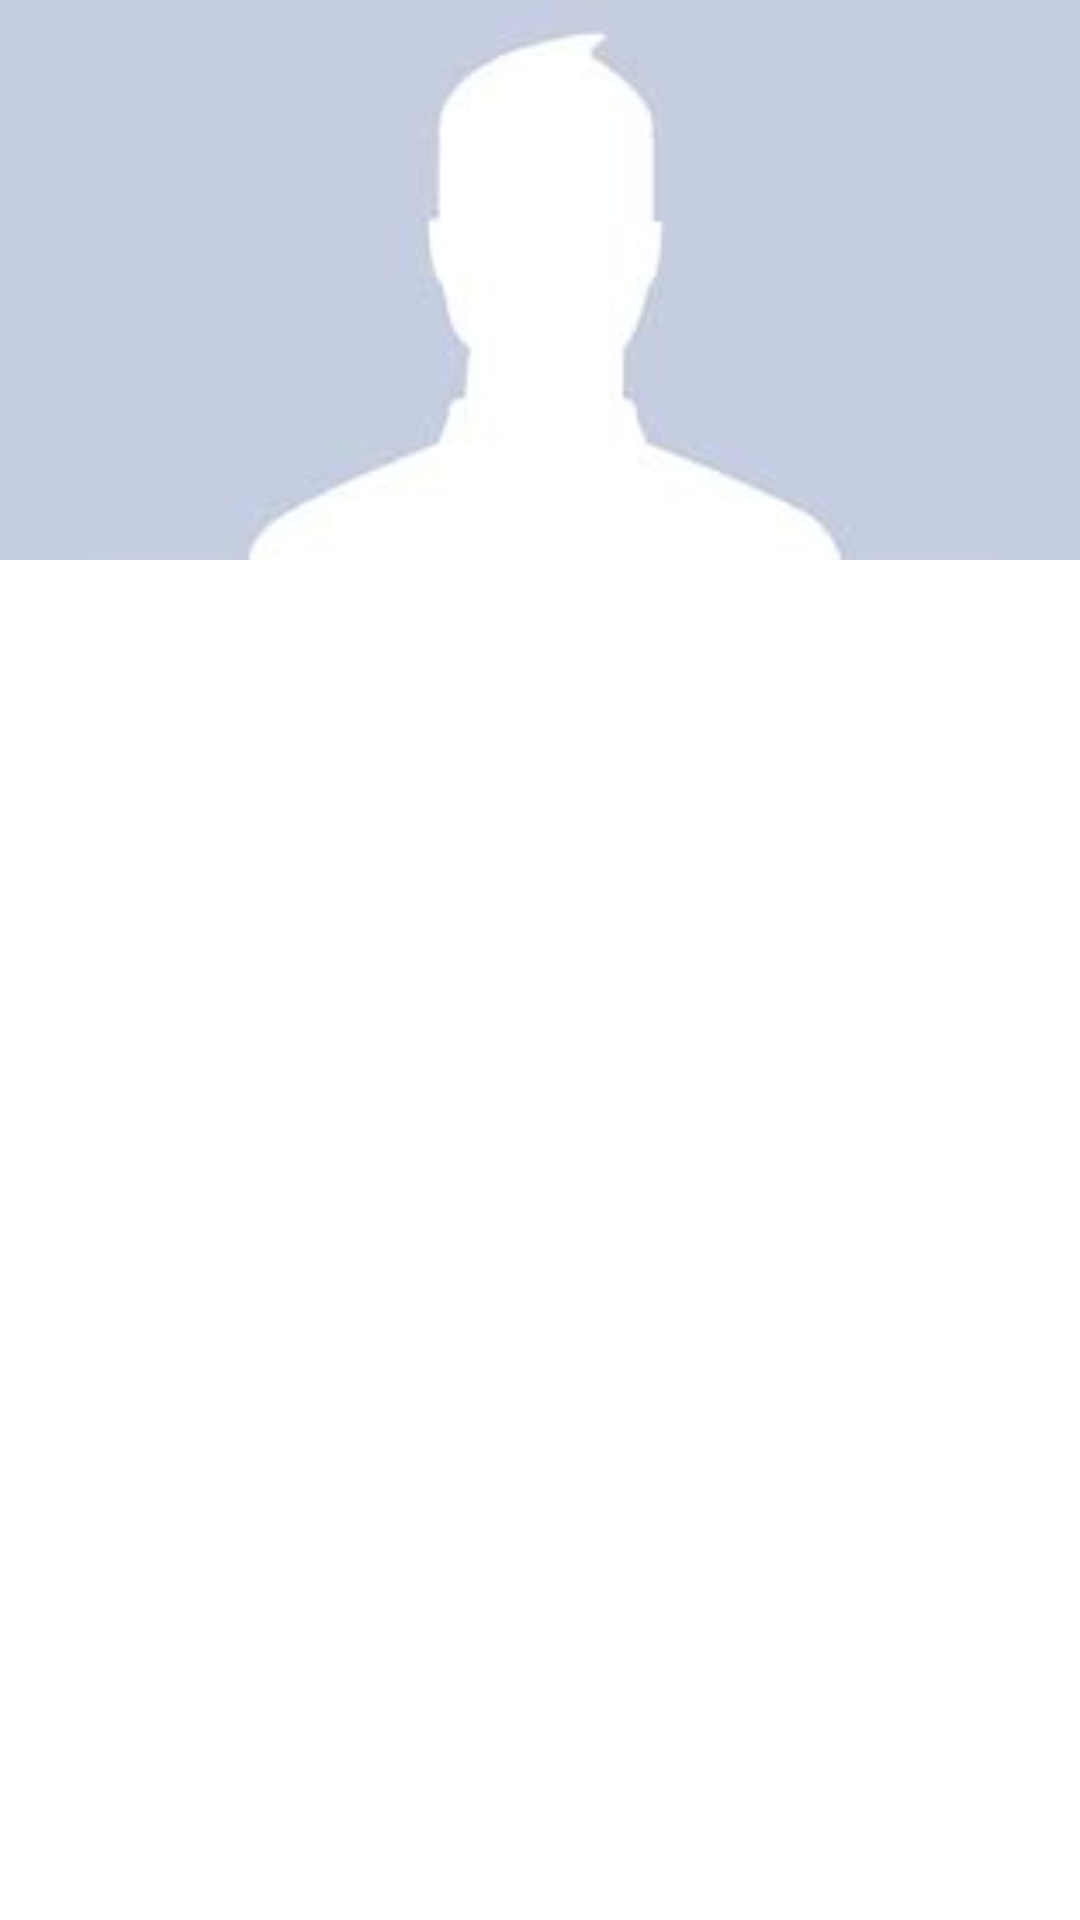

The Android layout XML behind this screen, and the referenced resources:
<!-- AndroidManifest.xml: activity theme AppTheme.NoActionBar -->
<!-- res/layout/activity_myprofile.xml -->
<?xml version="1.0" encoding="utf-8"?>
<android.support.design.widget.CoordinatorLayout xmlns:android="http://schemas.android.com/apk/res/android"
    xmlns:app="http://schemas.android.com/apk/res-auto"
    xmlns:tools="http://schemas.android.com/tools"
    android:layout_width="match_parent"
    android:layout_height="match_parent"
    android:fitsSystemWindows="true"
    tools:context="com.khushali.developer.popularmovies.MainActivity"
    android:background="@color/white">

    <android.support.design.widget.AppBarLayout
        android:layout_width="match_parent"
        android:layout_height="wrap_content"
        android:theme="@style/AppTheme.AppBarOverlay">
        <android.support.design.widget.CollapsingToolbarLayout
            android:id="@+id/collapsing_toolbar"
            android:layout_width="match_parent"
            android:layout_height="match_parent"
            android:fitsSystemWindows="true"
            app:contentScrim="?attr/colorPrimary"
            app:expandedTitleMarginEnd="64dp"
            app:expandedTitleMarginStart="48dp"
            app:layout_scrollFlags="scroll|exitUntilCollapsed|snap"
            android:minHeight="200dp">


            <ImageView
                android:id="@+id/iv_profile_pic"
                android:src="@drawable/profile"
                app:layout_scrollFlags="scroll|enterAlways"
                android:layout_width="match_parent"
                android:layout_height="wrap_content"
                android:scaleType="centerCrop"
                android:fitsSystemWindows="true"
                app:layout_collapseMode="parallax"
                android:adjustViewBounds="true"/>


            <android.support.v7.widget.Toolbar
                android:id="@+id/toolbar"
                android:layout_width="match_parent"
                android:layout_height="?attr/actionBarSize"
                app:layout_scrollFlags="scroll|enterAlways"
                app:layout_collapseMode="pin"
                android:title="Movie name">

            </android.support.v7.widget.Toolbar>

        </android.support.design.widget.CollapsingToolbarLayout>

        <android.support.design.widget.TabLayout
            android:id="@+id/tabs"
            android:layout_width="match_parent"
            android:layout_height="wrap_content"
            android:background="@color/white"
            app:tabTextColor="@color/colorPrimaryDark"
            app:tabSelectedTextColor="@color/colorPrimary">

        </android.support.design.widget.TabLayout>

    </android.support.design.widget.AppBarLayout>



        <android.support.v4.view.ViewPager
            android:id="@+id/container"
            android:layout_width="match_parent"
            android:layout_height="match_parent"
            app:layout_behavior="@string/appbar_scrolling_view_behavior" />






</android.support.design.widget.CoordinatorLayout>
<!-- resources referenced by this layout -->
<resources>
  <color name="colorPrimary">#3F51B5</color>
  <color name="colorPrimaryDark">#303F9F</color>
  <color name="white">#ffffff</color>
  <!-- drawable profile: jpg bitmap (drawable, 1482 bytes) -->
  <style name="AppTheme.AppBarOverlay" parent="ThemeOverlay.AppCompat.Dark.ActionBar" />
  <style name="AppTheme.NoActionBar">
          <item name="windowActionBar">false</item>
          <item name="windowNoTitle">true</item>
      </style>
</resources>
